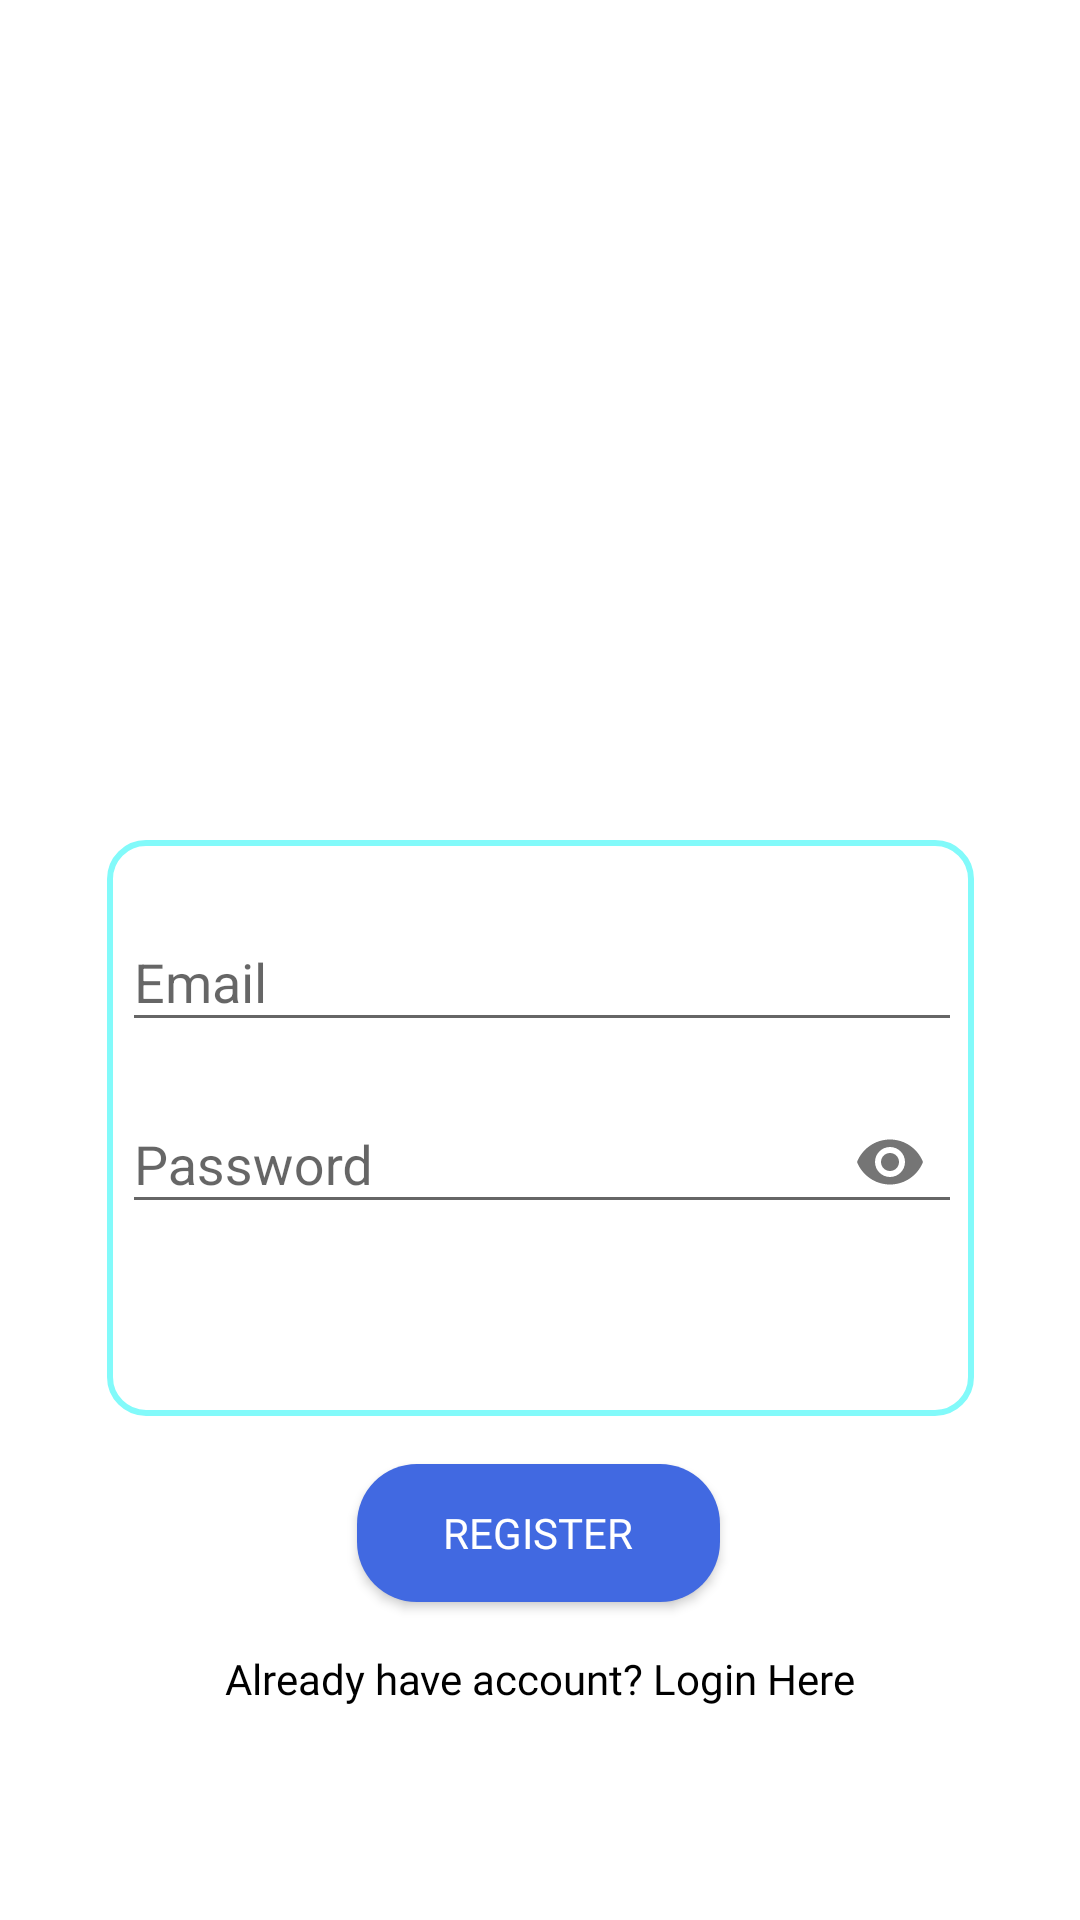

Here is an Android app screen rendered from its layout file. Give the layout XML and the strings, colors and styles it references.
<!-- AndroidManifest.xml: application theme AppTheme -->
<!-- res/layout/activity_regist.xml -->
<?xml version="1.0" encoding="utf-8"?>
<androidx.constraintlayout.widget.ConstraintLayout xmlns:android="http://schemas.android.com/apk/res/android"
    xmlns:app="http://schemas.android.com/apk/res-auto"
    xmlns:tools="http://schemas.android.com/tools"
    android:layout_width="match_parent"
    android:layout_height="match_parent"
    android:background="#ffff"
    tools:context=".Regist">

    <ImageView
        android:id="@+id/imageView3"
        android:layout_width="409dp"
        android:layout_height="272dp"
        app:layout_constraintEnd_toEndOf="parent"
        app:layout_constraintHorizontal_bias="0.0"
        app:layout_constraintStart_toStartOf="parent"
        app:layout_constraintTop_toTopOf="parent"
        app:srcCompat="@drawable/reg" />

    <LinearLayout
        android:id="@+id/linearLayout"
        android:layout_width="289dp"
        android:layout_height="192dp"
        android:layout_marginStart="24dp"
        android:layout_marginTop="8dp"
        android:layout_marginEnd="24dp"
        android:background="@drawable/lay"
        android:orientation="vertical"
        android:paddingTop="15dp"
        android:paddingRight="5dp"
        android:paddingLeft="5dp"
        app:layout_constraintEnd_toEndOf="parent"
        app:layout_constraintStart_toStartOf="parent"
        app:layout_constraintTop_toBottomOf="@+id/imageView3">

        <com.google.android.material.textfield.TextInputLayout
            android:id="@+id/emailtil"
            android:layout_width="wrap_content"
            android:layout_height="wrap_content">

            <EditText
                android:id="@+id/emailed"
                android:layout_width="280dp"
                android:layout_height="wrap_content"
                android:hint="Email"
                android:inputType="textEmailAddress" />
        </com.google.android.material.textfield.TextInputLayout>

        <com.google.android.material.textfield.TextInputLayout
            android:id="@+id/passtil"
            android:layout_width="wrap_content"
            android:layout_height="wrap_content"
            app:passwordToggleEnabled="true"
            android:paddingTop="5dp">

            <EditText
                android:id="@+id/passed"
                android:layout_width="280dp"
                android:layout_height="wrap_content"
                android:hint="Password"
                android:inputType="textPassword" />
        </com.google.android.material.textfield.TextInputLayout>

    </LinearLayout>





    <Button
        android:id="@+id/login"
        android:layout_width="121dp"
        android:layout_height="46dp"
        android:layout_marginStart="24dp"
        android:layout_marginTop="16dp"
        android:layout_marginEnd="24dp"
        android:background="@drawable/button"
        android:fontFamily="@font/molengo"
        android:text="Register"
        android:textColor="#ffff"
        app:layout_constraintEnd_toEndOf="parent"
        app:layout_constraintHorizontal_bias="0.498"
        app:layout_constraintStart_toStartOf="parent"
        app:layout_constraintTop_toBottomOf="@+id/linearLayout" />

    <TextView
        android:id="@+id/txtlog"
        android:layout_width="wrap_content"
        android:layout_height="wrap_content"
        android:layout_marginStart="8dp"
        android:layout_marginTop="16dp"
        android:layout_marginEnd="8dp"
        android:fontFamily="@font/molengo"
        android:text="Already have account? Login Here"
        android:textColor="#000000"
        app:layout_constraintEnd_toEndOf="parent"
        app:layout_constraintStart_toStartOf="parent"
        app:layout_constraintTop_toBottomOf="@+id/login" />

</androidx.constraintlayout.widget.ConstraintLayout>
<!-- resources referenced by this layout -->
<resources>
  <!-- drawable button (drawable) -->
  <?xml version="1.0" encoding="utf-8"?>
  <shape xmlns:android="http://schemas.android.com/apk/res/android"
      android:shape="rectangle">
  
      <solid android:color="#4169E1"/>
  
      <corners android:radius="20dp"/>
  
  </shape>
  <!-- drawable lay (drawable) -->
  <shape
      xmlns:android="http://schemas.android.com/apk/res/android"
      android:shape="rectangle"   >
  
      <solid
          android:color="#FFFFFF" >
      </solid>
  
      <stroke
          android:width="2dp"
          android:color="#82FAFA" >
      </stroke>
  
      <padding
          android:left="5dp"
  
          android:right="5dp"
          android:bottom="5dp"    >
      </padding>
  
      <corners
          android:radius="12dp"   >
      </corners>
  
  </shape>
  <style name="AppTheme" parent="Theme.AppCompat.Light.DarkActionBar">
          
          <item name="colorPrimary">@color/colorPrimary</item>
          <item name="colorPrimaryDark">@color/colorPrimaryDark</item>
          <item name="colorAccent">@color/colorAccent</item>
      </style>
  <color name="colorPrimary">#5F82EB</color>
  <color name="colorPrimaryDark">#4169E1</color>
  <color name="colorAccent">#D81B60</color>
</resources>
